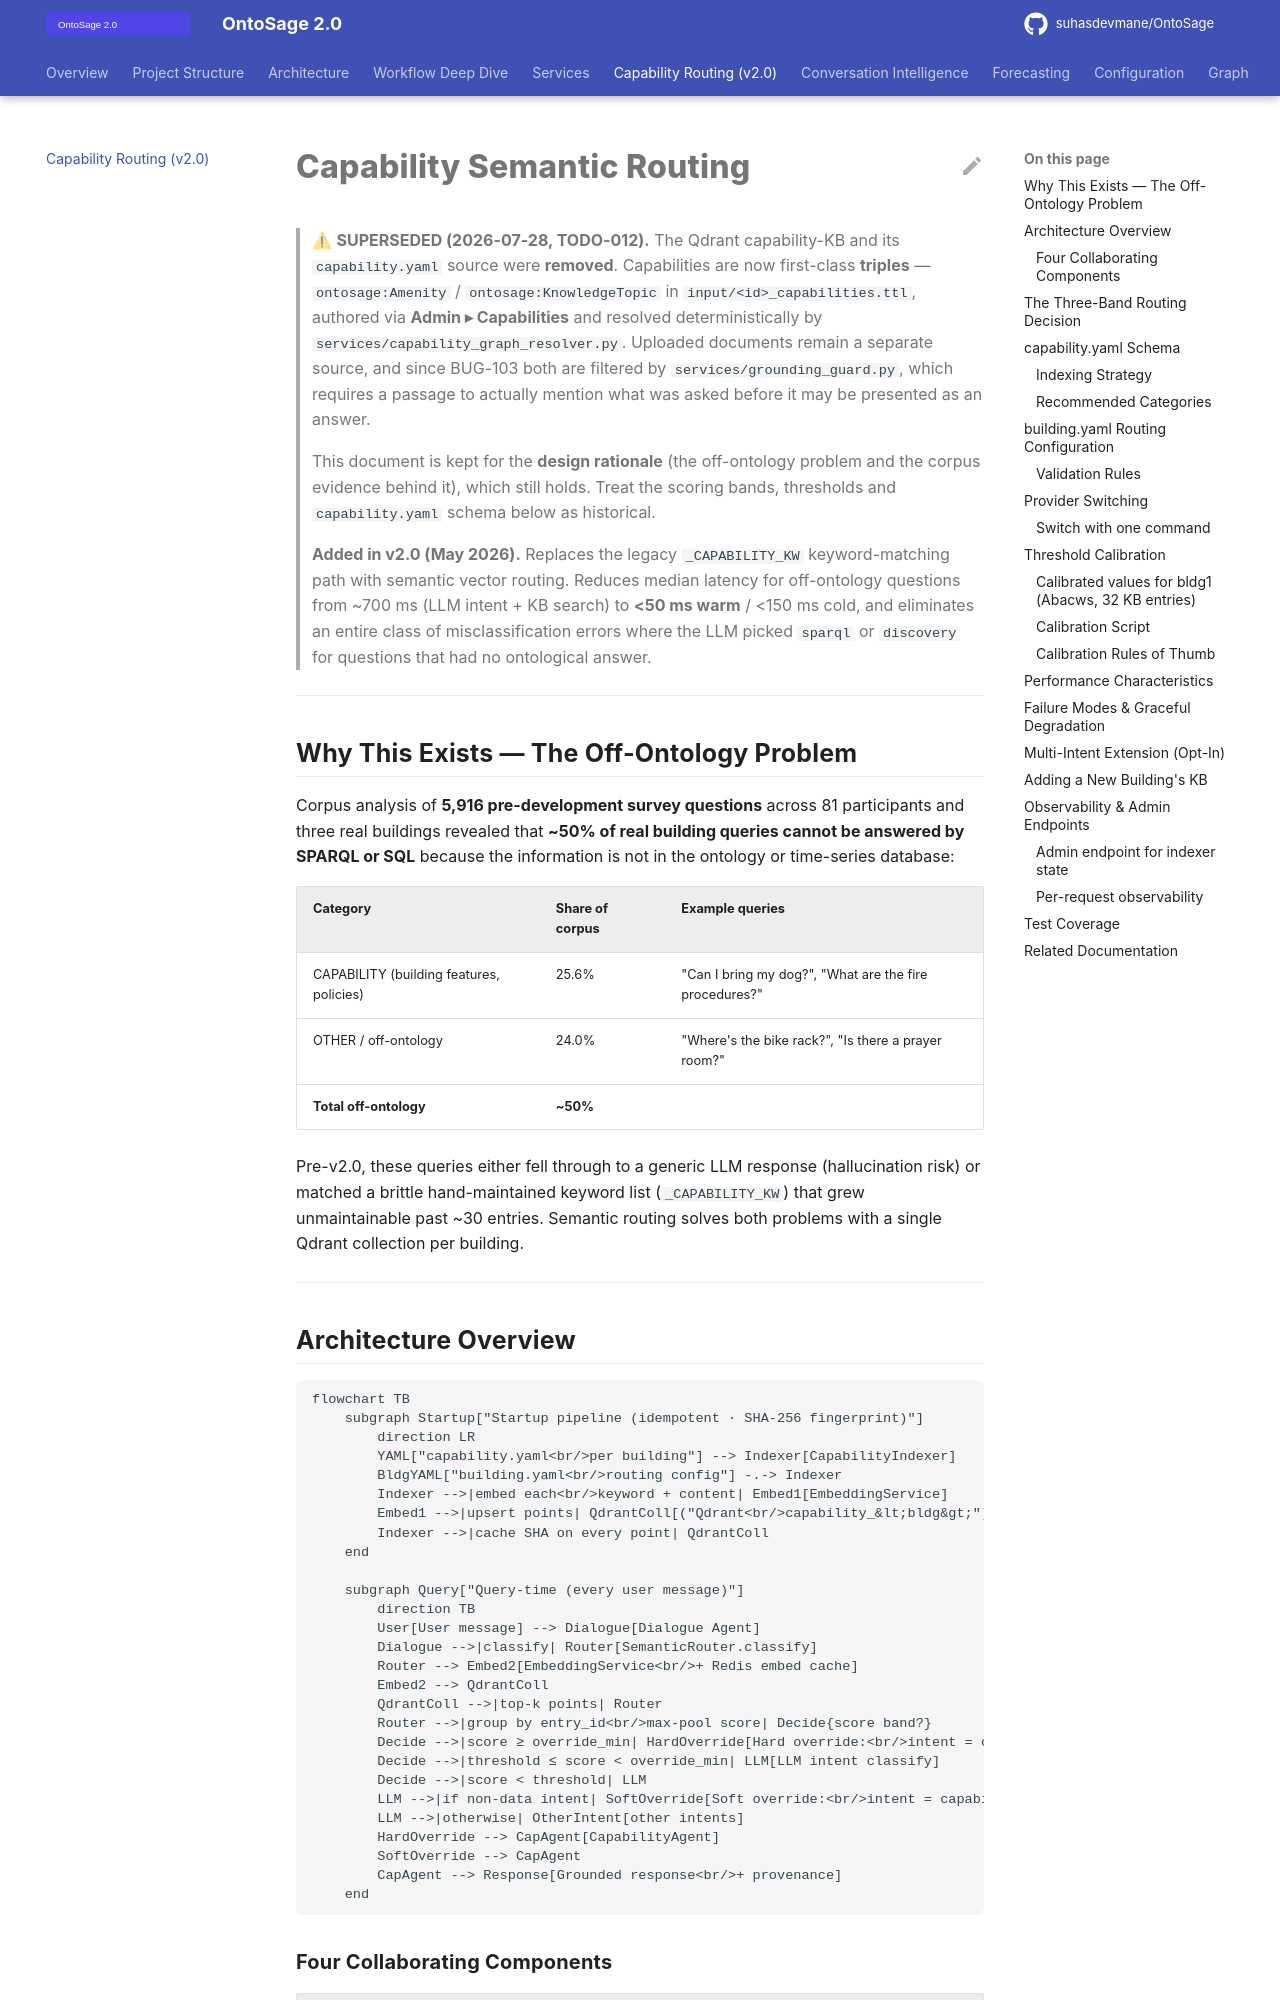

repository: suhasdevmane/OntoSage · page: CAPABILITY_ROUTING/index.html · generator: mkdocs

# Capability Semantic Routing

> ⚠ **SUPERSEDED (2026-07-28, TODO-012).** The Qdrant capability-KB and its
> `capability.yaml` source were **removed**. Capabilities are now first-class
> **triples** — `ontosage:Amenity` / `ontosage:KnowledgeTopic` in
> `input/<id>_capabilities.ttl`, authored via **Admin ▸ Capabilities** and resolved
> deterministically by `services/capability_graph_resolver.py`. Uploaded documents
> remain a separate source, and since BUG-103 both are filtered by
> `services/grounding_guard.py`, which requires a passage to actually mention what was
> asked before it may be presented as an answer.
>
> This document is kept for the **design rationale** (the off-ontology problem and the
> corpus evidence behind it), which still holds. Treat the scoring bands, thresholds and
> `capability.yaml` schema below as historical.

> **Added in v2.0 (May 2026).** Replaces the legacy `_CAPABILITY_KW` keyword-matching path with semantic vector routing. Reduces median latency for off-ontology questions from ~700 ms (LLM intent + KB search) to **&lt;50 ms warm** / &lt;150 ms cold, and eliminates an entire class of misclassification errors where the LLM picked `sparql` or `discovery` for questions that had no ontological answer.

---

## Why This Exists — The Off-Ontology Problem

Corpus analysis of **5,916 pre-development survey questions** across 81 participants and three real buildings revealed that **~50% of real building queries cannot be answered by SPARQL or SQL** because the information is not in the ontology or time-series database:

| Category | Share of corpus | Example queries |
|---|---|---|
| CAPABILITY (building features, policies) | 25.6% | "Can I bring my dog?", "What are the fire procedures?" |
| OTHER / off-ontology | 24.0% | "Where's the bike rack?", "Is there a prayer room?" |
| **Total off-ontology** | **~50%** | |

Pre-v2.0, these queries either fell through to a generic LLM response (hallucination risk) or matched a brittle hand-maintained keyword list (`_CAPABILITY_KW`) that grew unmaintainable past ~30 entries. Semantic routing solves both problems with a single Qdrant collection per building.

---
